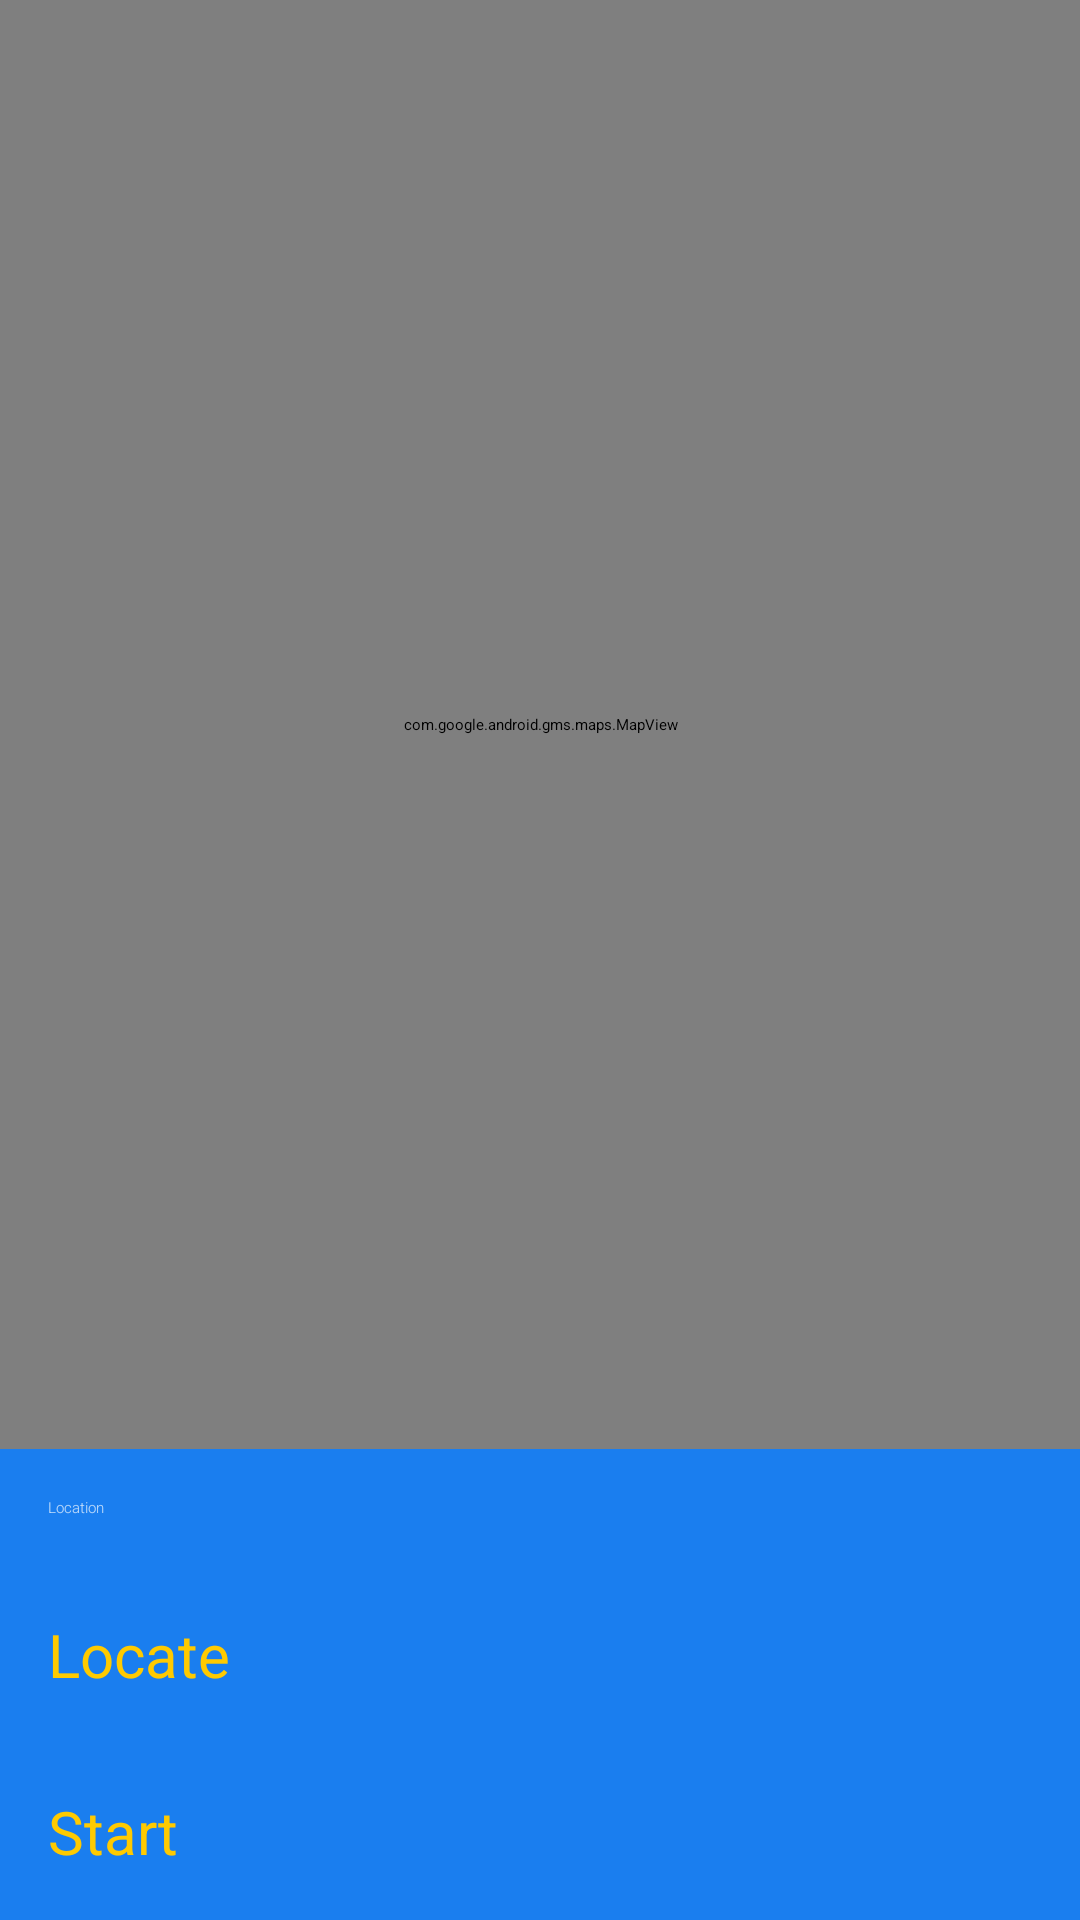

This screen was rendered from an Android layout file. Write that file and the resources it references.
<!-- AndroidManifest.xml: activity theme AppTheme.TransparentStatusBar -->
<!-- res/layout/activity_location.xml -->
<?xml version="1.0" encoding="utf-8"?>
<android.support.constraint.ConstraintLayout
		xmlns:android="http://schemas.android.com/apk/res/android"
		xmlns:app="http://schemas.android.com/apk/res-auto"
		xmlns:tools="http://schemas.android.com/tools"
		android:layout_width="match_parent"
		android:layout_height="match_parent"
		android:orientation="vertical"
		tools:context="com.dimowner.simpleweather.ui.location.LocationActivity">

	<com.google.android.gms.maps.MapView
			android:id="@+id/mapView"
			android:layout_width="match_parent"
			android:layout_height="0dp"
			android:layout_marginBottom="@dimen/spacing_normal"
			app:layout_constraintTop_toTopOf="parent"
			app:layout_constraintBottom_toTopOf="@+id/inputCity"
			/>

	<ListView
			android:id="@+id/list"
			android:layout_width="match_parent"
			android:layout_height="wrap_content"
			android:background="@color/primary_transparent"
			android:layout_marginBottom="@dimen/spacing_normal"
			app:layout_constraintBottom_toTopOf="@+id/inputCity"
			/>

	<EditText
			android:id="@+id/inputCity"
			style="@style/Text.Input"
			android:layout_width="match_parent"
			android:layout_height="wrap_content"
			android:layout_margin="@dimen/spacing_normal"
			android:hint="@string/location"
			app:layout_constraintStart_toStartOf="parent"
			app:layout_constraintEnd_toEndOf="parent"
			app:layout_constraintBottom_toTopOf="@+id/btnLocate"
			/>

	<Button
			android:id="@+id/btnLocate"
			style="@style/Button"
			android:layout_width="match_parent"
			android:layout_height="wrap_content"
			android:contentDescription="@null"
			android:text="@string/btn_locate"
			android:padding="@dimen/spacing_normal"
			android:background="?android:attr/selectableItemBackground"
			app:layout_constraintStart_toStartOf="parent"
			app:layout_constraintEnd_toEndOf="parent"
			app:layout_constraintBottom_toTopOf="@+id/btnApply"
			/>

	<Button
			android:id="@+id/btnApply"
			style="@style/Button"
			android:layout_width="match_parent"
			android:layout_height="wrap_content"
			android:contentDescription="@null"
			android:text="@string/btn_start"
			android:padding="@dimen/spacing_normal"
			android:background="?android:attr/selectableItemBackground"
			app:layout_constraintStart_toStartOf="parent"
			app:layout_constraintEnd_toEndOf="parent"
			app:layout_constraintBottom_toBottomOf="parent"
			/>

</android.support.constraint.ConstraintLayout>
<!-- resources referenced by this layout -->
<resources>
  <color name="primary_transparent">#8a1a7eef</color>
  <dimen name="spacing_normal">16dp</dimen>
  <string name="btn_locate">Locate</string>
  <string name="btn_start">Start</string>
  <string name="location">Location</string>
  <style name="Button">
  		<item name="android:textColor">@color/colorAccent</item>
  		<item name="android:textSize">@dimen/text_large</item>
  	</style>
  <style name="Text.Input" parent="Text">
  		<item name="android:textColorHint">@color/text_secondary_light</item>
  	</style>
  <style name="AppTheme.TransparentStatusBar" parent="AppTheme">
  		
  	</style>
  <color name="colorAccent">#ffca00</color>
  <dimen name="text_large">20sp</dimen>
  <style name="Text">
  		<item name="android:textColor">@color/text_primary_light</item>
  		<item name="android:fontFamily">sans-serif-light</item>
  	</style>
  <color name="text_secondary_light">#b3ffffff</color>
  <style name="AppTheme" parent="android:Theme.Holo.Light">
  
  		<item name="android:windowActionBar">false</item>
  		<item name="android:windowNoTitle">true</item>
  		<item name="android:windowActionBarOverlay">true</item>
  
  		
  
  		<item name="android:windowBackground">@color/colorPrimary</item>
  	</style>
  <color name="text_primary_light">#ffffffff</color>
  <color name="colorPrimary">#1a7eef</color>
</resources>
